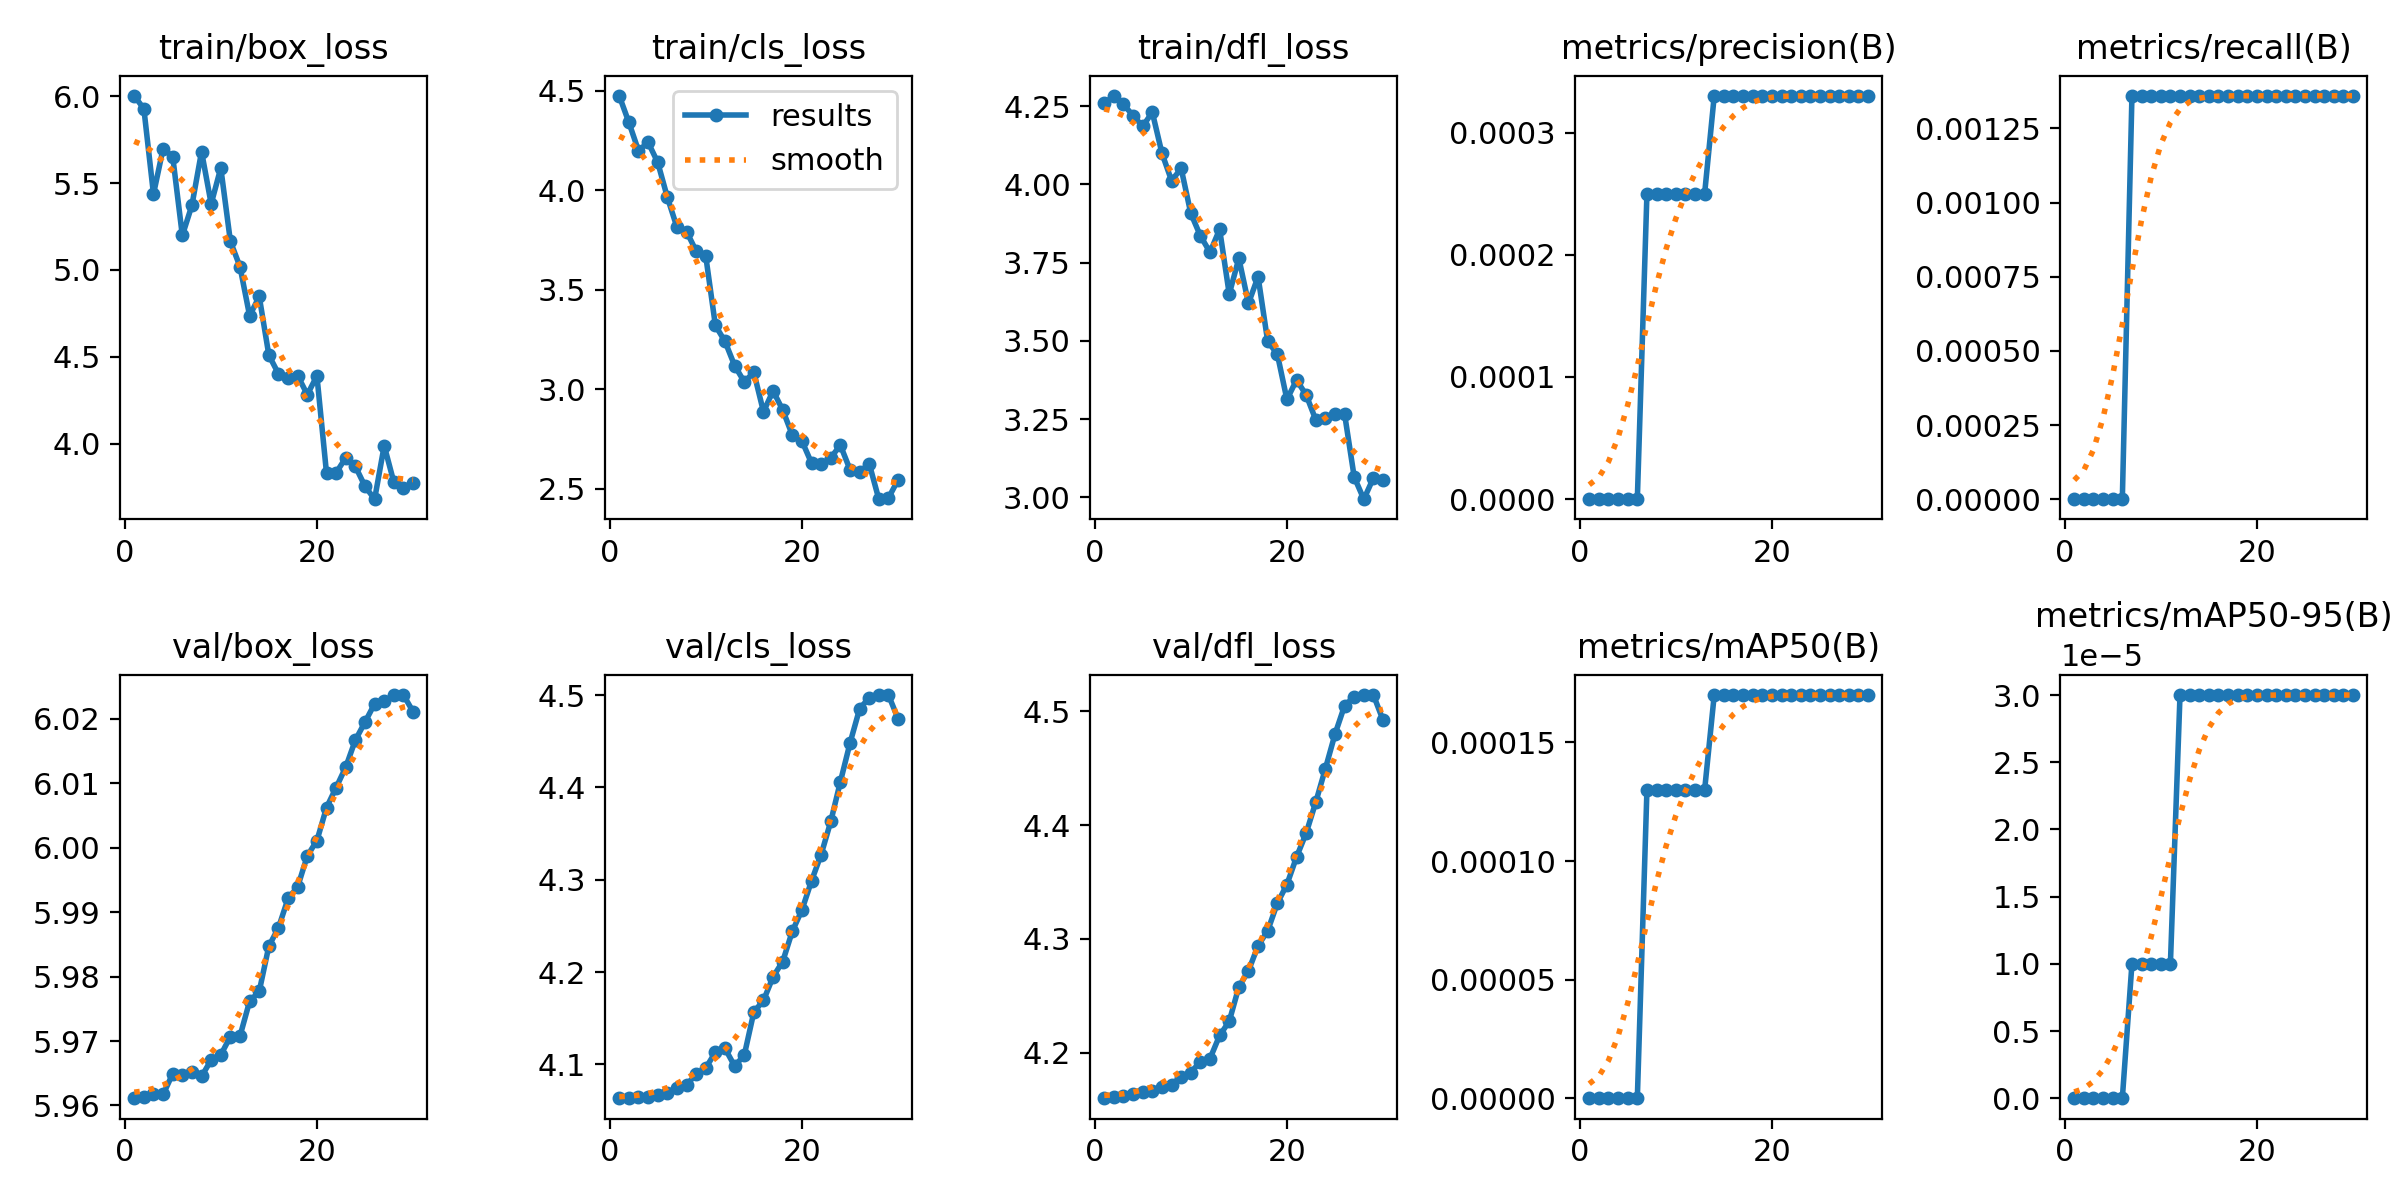

Source data for this figure (header and first rows):
epoch, time, train/box_loss, train/cls_loss, train/dfl_loss, metrics/precision(B), metrics/recall(B), metrics/mAP50(B), metrics/mAP50-95(B), val/box_loss, val/cls_loss, val/dfl_loss, lr/pg0, lr/pg1, lr/pg2
1, 3.396, 6.003, 4.475, 4.258, 0, 0, 0, 0, 5.961, 4.063, 4.16, 3.334e-05, 3.334e-05, 3.334e-05
2, 4.594, 5.928, 4.341, 4.283, 0, 0, 0, 0, 5.961, 4.064, 4.161, 8.05995e-05, 8.05995e-05, 8.05995e-05
3, 5.65, 5.436, 4.199, 4.255, 0, 0, 0, 0, 5.962, 4.064, 4.162, 0.0001246, 0.0001246, 0.0001246
4, 6.768, 5.698, 4.241, 4.219, 0, 0, 0, 0, 5.962, 4.064, 4.164, 0.0001652, 0.0001652, 0.0001652
5, 7.839, 5.652, 4.141, 4.186, 0, 0, 0, 0, 5.965, 4.066, 4.165, 0.0002026, 0.0002026, 0.0002026
6, 8.867, 5.198, 3.965, 4.23, 0, 0, 0, 0, 5.965, 4.069, 4.166, 0.0002366, 0.0002366, 0.0002366
7, 9.895, 5.373, 3.814, 4.099, 0.00025, 0.00136, 0.00013, 1e-05, 5.965, 4.074, 4.171, 0.0002674, 0.0002674, 0.0002674
8, 11, 5.682, 3.793, 4.012, 0.00025, 0.00136, 0.00013, 1e-05, 5.965, 4.077, 4.172, 0.0002948, 0.0002948, 0.0002948
9, 12.1, 5.38, 3.694, 4.051, 0.00025, 0.00136, 0.00013, 1e-05, 5.967, 4.09, 4.179, 0.000319, 0.000319, 0.000319
10, 13.15, 5.587, 3.668, 3.907, 0.00025, 0.00136, 0.00013, 1e-05, 5.968, 4.096, 4.183, 0.0003399, 0.0003399, 0.0003399
11, 14.31, 5.164, 3.32, 3.835, 0.00025, 0.00136, 0.00013, 1e-05, 5.971, 4.113, 4.192, 0.0003574, 0.0003574, 0.0003574
12, 15.41, 5.018, 3.24, 3.783, 0.00025, 0.00136, 0.00013, 3e-05, 5.971, 4.117, 4.195, 0.0003717, 0.0003717, 0.0003717
13, 16.61, 4.735, 3.118, 3.856, 0.00025, 0.00136, 0.00013, 3e-05, 5.976, 4.098, 4.215, 0.0003826, 0.0003826, 0.0003826
14, 17.77, 4.847, 3.037, 3.649, 0.00033, 0.00136, 0.00017, 3e-05, 5.978, 4.11, 4.228, 0.0003903, 0.0003903, 0.0003903
15, 18.86, 4.509, 3.084, 3.763, 0.00033, 0.00136, 0.00017, 3e-05, 5.985, 4.157, 4.258, 0.0003946, 0.0003946, 0.0003946
16, 19.93, 4.402, 2.886, 3.62, 0.00033, 0.00136, 0.00017, 3e-05, 5.988, 4.169, 4.272, 0.0003957, 0.0003957, 0.0003957
17, 21.09, 4.375, 2.991, 3.705, 0.00033, 0.00136, 0.00017, 3e-05, 5.992, 4.195, 4.294, 0.0003934, 0.0003934, 0.0003934
18, 22.15, 4.39, 2.896, 3.498, 0.00033, 0.00136, 0.00017, 3e-05, 5.994, 4.211, 4.307, 0.0003879, 0.0003879, 0.0003879
19, 23.25, 4.282, 2.769, 3.458, 0.00033, 0.00136, 0.00017, 3e-05, 5.999, 4.244, 4.331, 0.000379, 0.000379, 0.000379
20, 24.37, 4.389, 2.739, 3.313, 0.00033, 0.00136, 0.00017, 3e-05, 6.001, 4.267, 4.348, 0.0003669, 0.0003669, 0.0003669
21, 47.33, 3.828, 2.628, 3.375, 0.00033, 0.00136, 0.00017, 3e-05, 6.006, 4.299, 4.372, 0.0003514, 0.0003514, 0.0003514
22, 48.33, 3.832, 2.621, 3.327, 0.00033, 0.00136, 0.00017, 3e-05, 6.009, 4.327, 4.393, 0.0003326, 0.0003326, 0.0003326
23, 49.32, 3.918, 2.655, 3.248, 0.00033, 0.00136, 0.00017, 3e-05, 6.013, 4.363, 4.42, 0.0003106, 0.0003106, 0.0003106
24, 50.32, 3.868, 2.718, 3.252, 0.00033, 0.00136, 0.00017, 3e-05, 6.017, 4.406, 4.449, 0.0002852, 0.0002852, 0.0002852
25, 51.33, 3.754, 2.596, 3.267, 0.00033, 0.00136, 0.00017, 3e-05, 6.019, 4.448, 4.48, 0.0002566, 0.0002566, 0.0002566
26, 52.35, 3.679, 2.583, 3.266, 0.00033, 0.00136, 0.00017, 3e-05, 6.022, 4.485, 4.505, 0.0002246, 0.0002246, 0.0002246
27, 53.37, 3.987, 2.625, 3.065, 0.00033, 0.00136, 0.00017, 3e-05, 6.023, 4.497, 4.513, 0.0001894, 0.0001894, 0.0001894
28, 54.35, 3.777, 2.446, 2.994, 0.00033, 0.00136, 0.00017, 3e-05, 6.024, 4.5, 4.514, 0.0001508, 0.0001508, 0.0001508
29, 55.33, 3.746, 2.452, 3.062, 0.00033, 0.00136, 0.00017, 3e-05, 6.024, 4.5, 4.514, 0.000109, 0.000109, 0.000109
30, 56.31, 3.772, 2.544, 3.054, 0.00033, 0.00136, 0.00017, 3e-05, 6.021, 4.474, 4.492, 6.37961e-05, 6.37961e-05, 6.37961e-05
